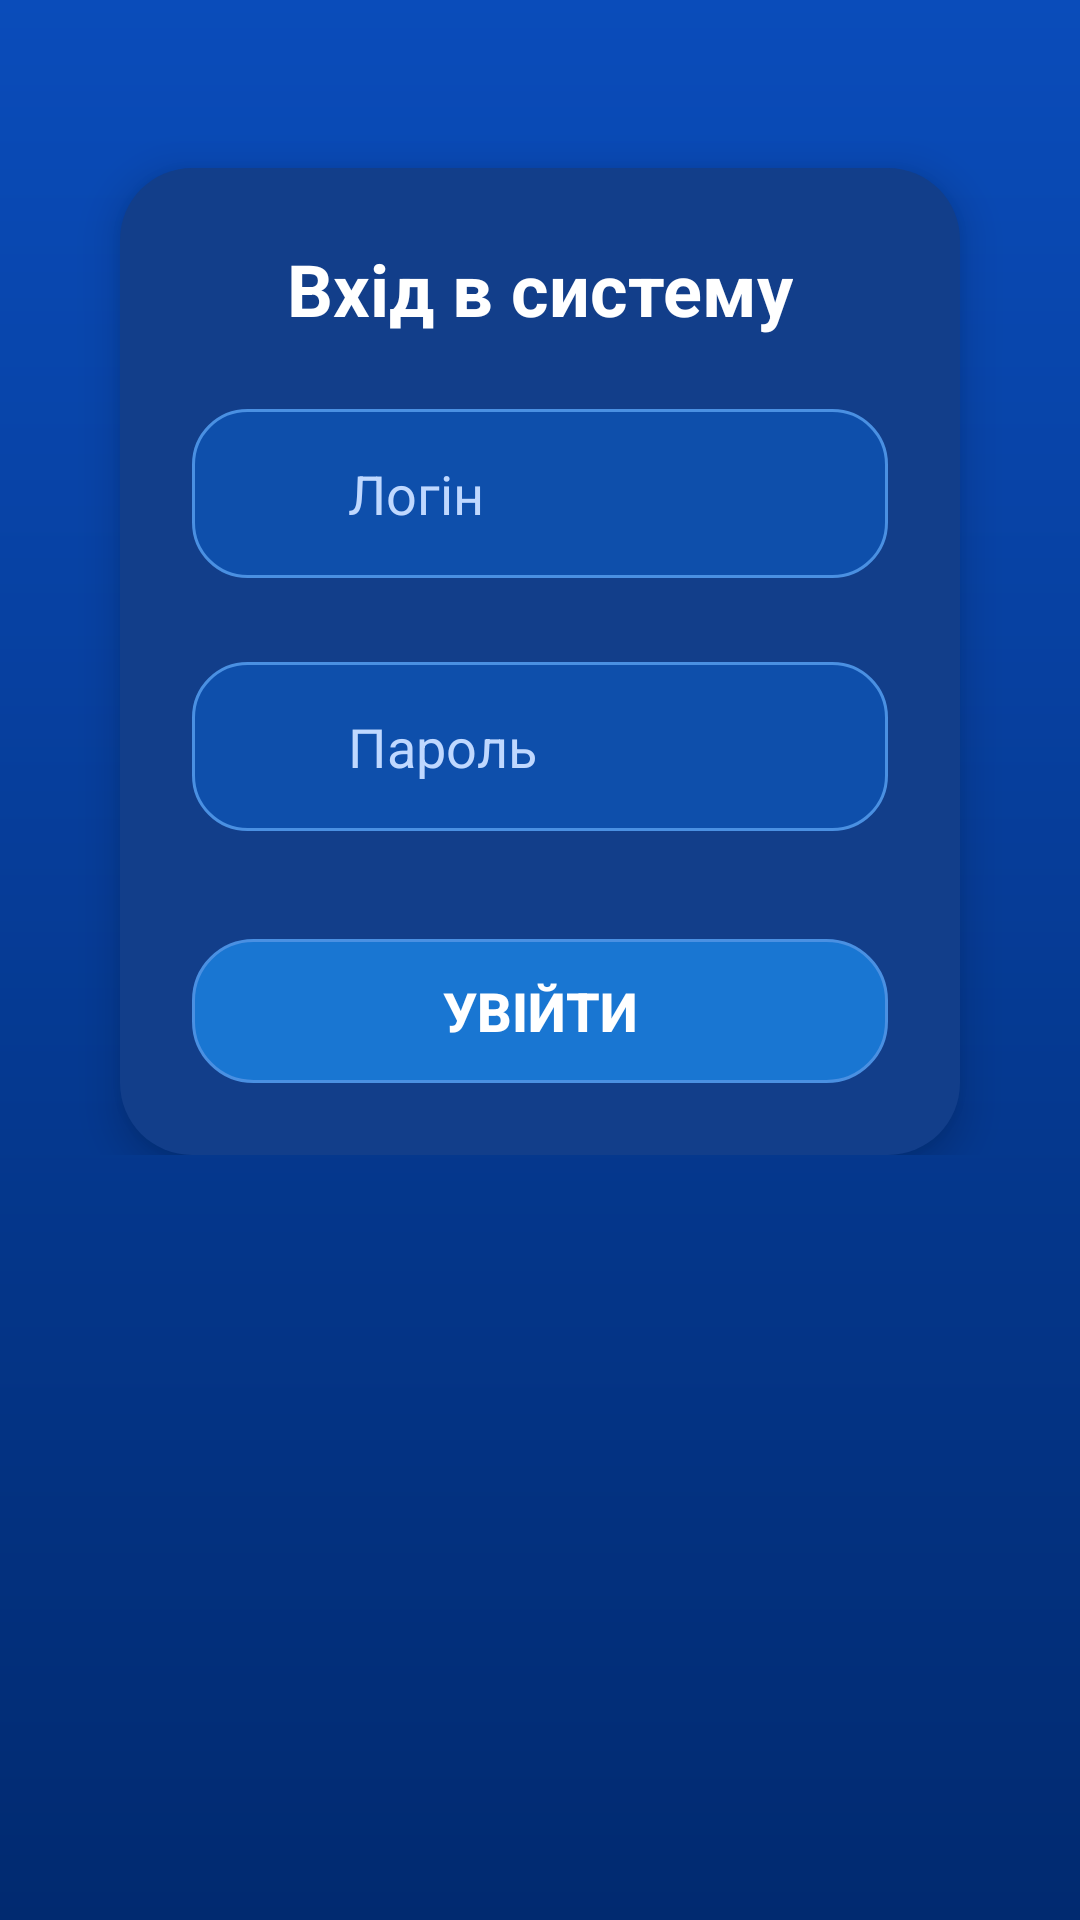

Produce the Android XML layout that renders to this screen, including the resource entries it uses.
<!-- AndroidManifest.xml: application theme Theme.MyApplication -->
<!-- res/layout/dialog_login.xml -->
<?xml version="1.0" encoding="utf-8"?>
<RelativeLayout
    xmlns:android="http://schemas.android.com/apk/res/android"
    android:layout_width="match_parent"
    android:layout_height="wrap_content"
    android:background="@drawable/bg_gradient">

    <ScrollView
        android:layout_width="match_parent"
        android:layout_height="wrap_content"
        android:padding="16dp">

        <LinearLayout
            android:layout_width="match_parent"
            android:layout_height="wrap_content"
            android:gravity="center"
            android:orientation="vertical">

            <LinearLayout
                android:layout_width="match_parent"
                android:layout_height="wrap_content"
                android:orientation="vertical"
                android:background="@drawable/card_bg"
                android:padding="24dp"
                android:elevation="8dp"
                android:layout_marginTop="40dp"
                android:layout_marginStart="24dp"
                android:layout_marginEnd="24dp">

                <TextView
                    android:id="@+id/textDialogTitle"
                    android:layout_width="wrap_content"
                    android:layout_height="wrap_content"
                    android:text="Вхід в систему"
                    android:textColor="@android:color/white"
                    android:textSize="24sp"
                    android:textStyle="bold"
                    android:layout_gravity="center_horizontal"
                    android:layout_marginBottom="24dp"/>

                
                <LinearLayout
                    style="@style/InputWithIcon">
                    <ImageView
                        style="@style/InputIcon"
                        android:src="@drawable/usrusr"/>
                    <EditText
                        android:id="@+id/editTextDialogLogin"
                        style="@style/InputText"
                        android:hint="Логін"
                        android:inputType="text"/>
                </LinearLayout>

                
                <LinearLayout
                    style="@style/InputWithIcon"
                    android:layout_marginTop="16dp">
                    <ImageView
                        style="@style/InputIcon"
                        android:src="@drawable/pswd"/>
                    <EditText
                        android:id="@+id/editTextDialogPassword"
                        style="@style/InputText"
                        android:hint="Пароль"
                        android:inputType="textPassword"/>
                </LinearLayout>

                
                <Button
                    android:id="@+id/btnDialogLogin"
                    style="@style/MenuMainButton"
                    android:layout_width="match_parent"
                    android:layout_height="wrap_content"
                    android:text="Увійти"
                    android:layout_marginTop="24dp"/>
            </LinearLayout>
        </LinearLayout>
    </ScrollView>
</RelativeLayout>
<!-- resources referenced by this layout -->
<resources>
  <!-- drawable bg_gradient (drawable) -->
  <?xml version="1.0" encoding="utf-8"?>
  <shape xmlns:android="http://schemas.android.com/apk/res/android">
      <gradient
          android:startColor="#0A4CBA"
          android:endColor="#012A70"
          android:angle="270" />
  </shape>
  <!-- drawable card_bg (drawable) -->
  <shape xmlns:android="http://schemas.android.com/apk/res/android">
      <solid android:color="#123E8A" />
      <corners android:radius="24dp" />
  </shape>
  <style name="InputIcon">
          <item name="android:layout_width">24dp</item>
          <item name="android:layout_height">24dp</item>
          <item name="android:layout_marginEnd">12dp</item>
          <item name="android:tint">#DCE9FF</item>
      </style>
  <style name="InputText">
          <item name="android:layout_width">match_parent</item>
          <item name="android:layout_height">wrap_content</item>
          <item name="android:textColor">@android:color/white</item>
          <item name="android:textColorHint">#BFD8FF</item>
          <item name="android:background">@android:color/transparent</item>
          <item name="android:textSize">18sp</item>
          <item name="android:padding">4dp</item>
      </style>
  <style name="InputWithIcon">
          <item name="android:layout_width">match_parent</item>
          <item name="android:layout_height">wrap_content</item>
          <item name="android:orientation">horizontal</item>
          <item name="android:gravity">center_vertical</item>
          <item name="android:layout_marginBottom">12dp</item>
          <item name="android:background">@drawable/input_bg</item>
          <item name="android:padding">12dp</item>
      </style>
  <style name="MenuMainButton">
          <item name="android:layout_width">match_parent</item>
          <item name="android:layout_height">60dp</item>
          <item name="android:background">@drawable/btn_main</item>
          <item name="android:textColor">@android:color/white</item>
          <item name="android:textSize">18sp</item>
          <item name="android:textStyle">bold</item>
          <item name="android:fontFamily">sans-serif-medium</item>
          <item name="android:stateListAnimator">@null</item>
      </style>
  <style name="Theme.MyApplication" parent="Base.Theme.MyApplication" />
  <!-- drawable input_bg (drawable) -->
  <?xml version="1.0" encoding="utf-8"?>
  <shape xmlns:android="http://schemas.android.com/apk/res/android">
      <solid android:color="#0E4FAB" />
      <corners android:radius="18dp" />
      <stroke android:width="1dp" android:color="#4A90E2" />
  </shape>
  <!-- drawable btn_main (drawable) -->
  <?xml version="1.0" encoding="utf-8"?>
  <selector xmlns:android="http://schemas.android.com/apk/res/android">
      <item android:state_pressed="true">
          <shape>
              <solid android:color="#1C66E5" />
              <corners android:radius="20dp" />
          </shape>
      </item>
      <item>
          <shape>
              <solid android:color="#1976D2" />
              <corners android:radius="20dp" />
              <stroke android:width="1dp" android:color="#4A90E2" />
          </shape>
      </item>
  </selector>
  <style name="Base.Theme.MyApplication" parent="Theme.Material3.DayNight.NoActionBar">
          
          <item name="colorPrimary">@color/primary_color</item>
      </style>
  <color name="primary_color">#036EE0</color>
</resources>
